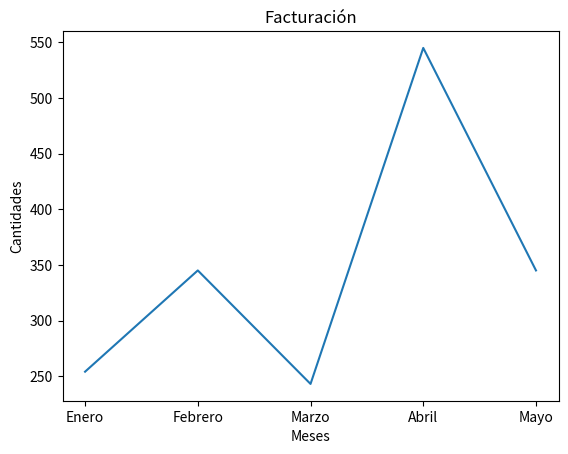

Python code for this plot:
# pip install matplotlib
import matplotlib.pyplot as plt

x = ['Enero', 'Febrero', 'Marzo', 'Abril', 'Mayo']
y = [254, 345, 243, 545, 345]

plt.plot(x, y)

plt.xlabel('Meses')
plt.ylabel('Cantidades')
plt.title('Facturación')

plt.show()
